The GitHub repository MochammadIndraM/Detection-Parkinson-Deasease-Using-CNN contains a labelled image folder "spiral" with 2 categories: healthy, parkinson. Examples follow, each with its label.

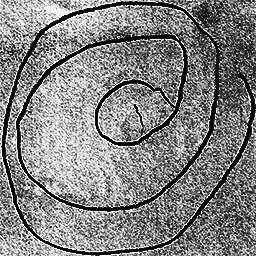
Label: parkinson

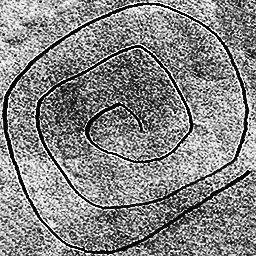
Label: healthy

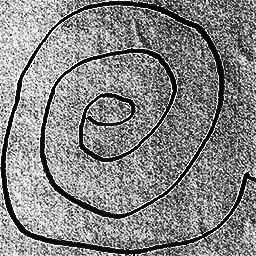
Label: parkinson

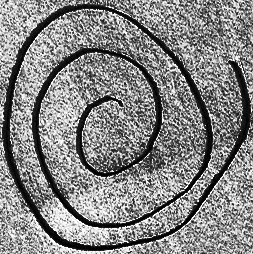
Label: healthy

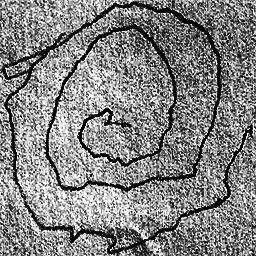
Label: parkinson

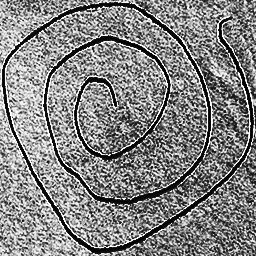
Label: healthy
